Run: headless pygame with SDL's dummy video driver; simulated clock (each Clock.tick advances the game by its frame time, no real sleeping); random seed 0; keys injected as events and as key.get_pressed() state; mouse plan: one left click at the window centre at the start of phase 2, then a move to the lower-right quarter at the start of phase 3.
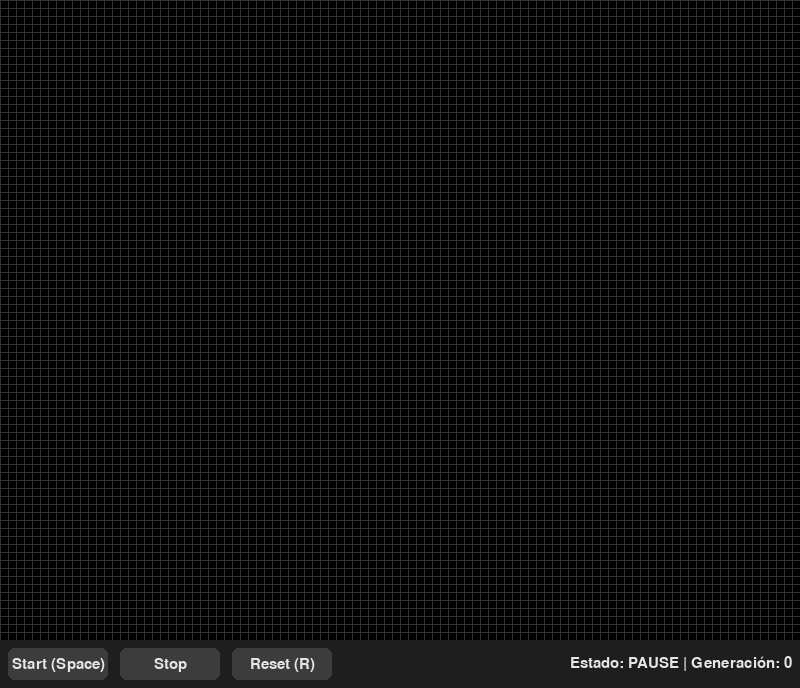
Frame 1 of 4 · flips 1–60 · no input
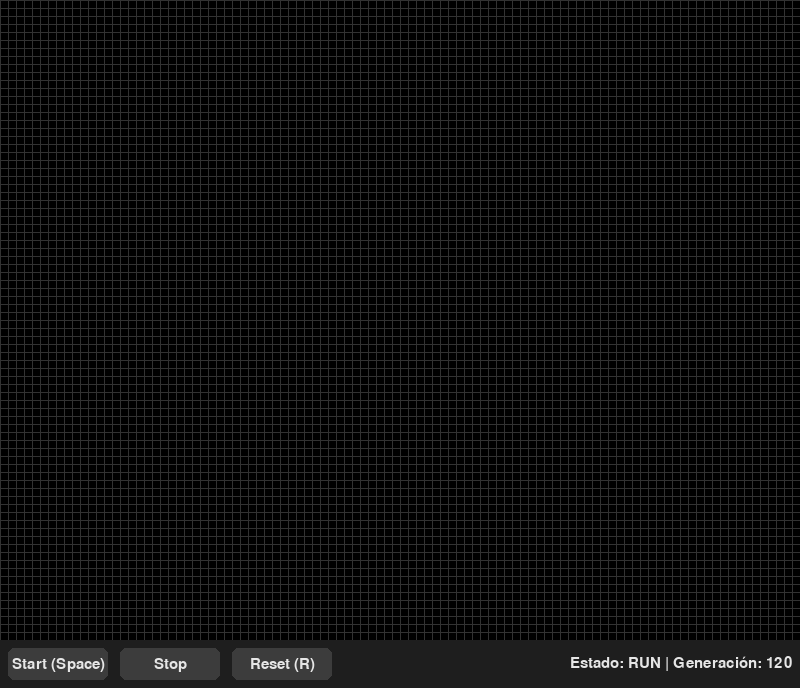
Frame 2 of 4 · flips 61–180 · clicked the window centre · tapped SPACE, RETURN · held RIGHT (→), D
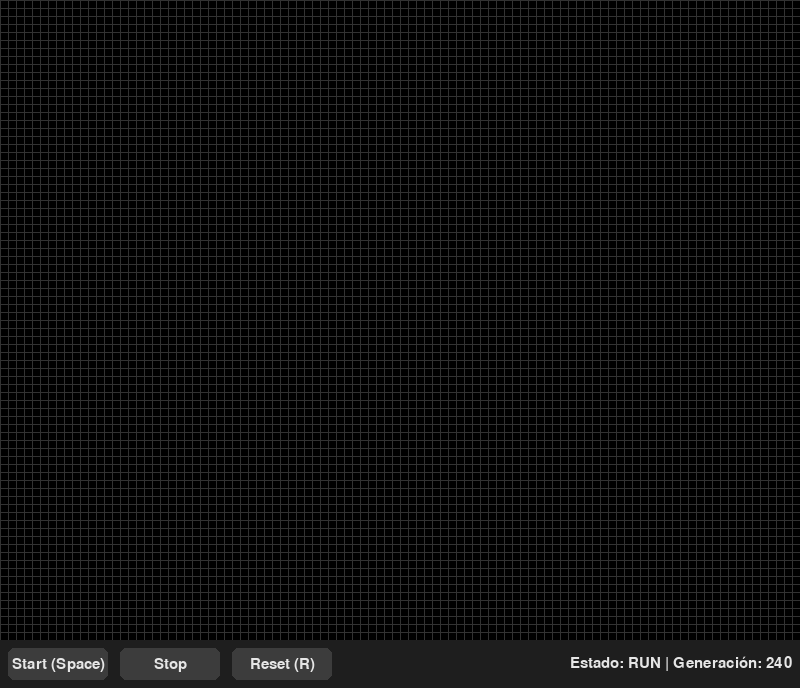
Frame 3 of 4 · flips 181–300 · moved the mouse to the lower-right quarter · held DOWN (↓), S
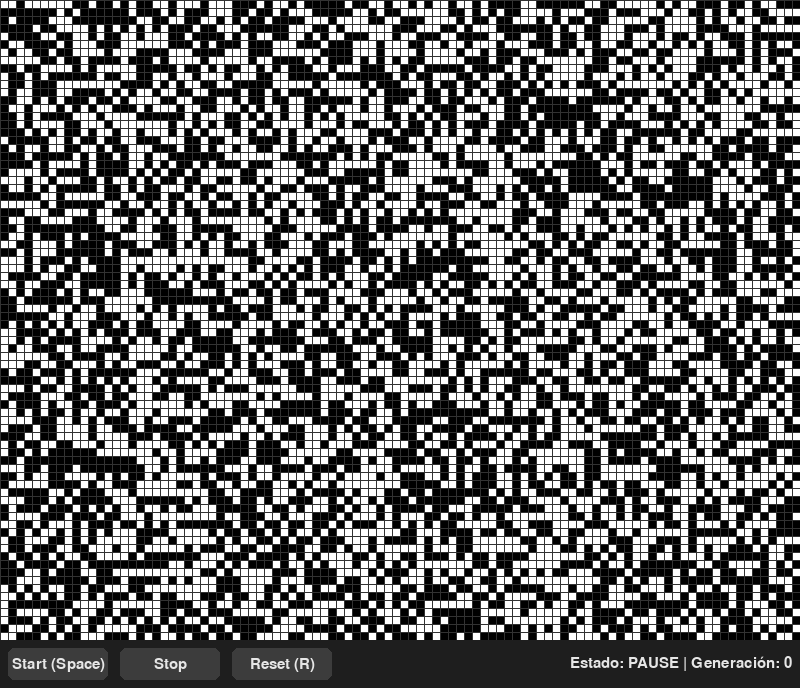
Frame 4 of 4 · flips 301–420 · held LEFT (←), A, UP (↑), W

The pygame program that drew these frames:

import pygame
import sys
import random

##########################################
# --- Configuración de la simulación --- #
###########################################

GRID_WIDTH = 100
GRID_HEIGHT = 80
CELL_SIZE = 8
FPS = 120

########################
#     Colores y UI     #
########################

ALIVE_COLOR = (255, 255, 255)
DEAD_COLOR = (0, 0, 0)
GRID_LINE_COLOR = (50, 50, 50)

UI_BG = (30, 30, 30)
BTN_BG = (60, 60, 60)
BTN_BG_HOVER = (90, 90, 90)
BTN_TEXT = (230, 230, 230)
UI_BAR_HEIGHT = 48
PADDING = 8
BTN_W, BTN_H = 100, 32
BTN_GAP = 12

########################################
#     Inicialización de Pygame     #
########################################

pygame.init()
pygame.font.init()
font = pygame.font.SysFont(None, 22)

SCREEN_WIDTH = GRID_WIDTH * CELL_SIZE
SCREEN_HEIGHT = GRID_HEIGHT * CELL_SIZE + UI_BAR_HEIGHT

screen = pygame.display.set_mode((SCREEN_WIDTH, SCREEN_HEIGHT))
pygame.display.set_caption("Juego de la Vida")
clock = pygame.time.Clock()

########################################
#     Funciones de la simulación     #
########################################

def crear_grilla_vacia():
    """Crea una grilla con todas las celdas muertas (0)."""
    return [[0 for _ in range(GRID_WIDTH)] for _ in range(GRID_HEIGHT)]

def crear_grilla_aleatoria():
    """Crea una grilla con celdas vivas y muertas de forma aleatoria."""
    return [[random.choice([0, 1]) for _ in range(GRID_WIDTH)] for _ in range(GRID_HEIGHT)]

def draw_grid(grid):
    """Dibuja las celdas vivas de la cuadrícula."""
    screen.fill(DEAD_COLOR)
    for y in range(GRID_HEIGHT):
        for x in range(GRID_WIDTH):
            if grid[y][x] == 1:
                rect = pygame.Rect(x * CELL_SIZE, y * CELL_SIZE, CELL_SIZE, CELL_SIZE)
                pygame.draw.rect(screen, ALIVE_COLOR, rect)

def draw_grid_lines():
    """Dibuja las líneas de la cuadrícula para una mejor visualización."""
    for x in range(0, GRID_WIDTH * CELL_SIZE, CELL_SIZE):
        pygame.draw.line(screen, GRID_LINE_COLOR, (x, 0), (x, GRID_HEIGHT * CELL_SIZE))
    for y in range(0, GRID_HEIGHT * CELL_SIZE, CELL_SIZE):
        pygame.draw.line(screen, GRID_LINE_COLOR, (0, y), (GRID_WIDTH * CELL_SIZE, y))

def contar_vecinos(grid, x, y):
    """Cuenta el número de vecinos vivos para una celda dada."""
    total = 0
    for dx in [-1, 0, 1]:
        for dy in [-1, 0, 1]:
            if dx == 0 and dy == 0:
                continue
            nx = (x + dx) % GRID_WIDTH
            ny = (y + dy) % GRID_HEIGHT
            total += grid[ny][nx]
    return total

def actualizar_grilla(grid):
    """Crea una nueva grilla basada en las reglas del Juego de la Vida."""
    new_grid = crear_grilla_vacia()
    for y in range(GRID_HEIGHT):
        for x in range(GRID_WIDTH):
            vecinos = contar_vecinos(grid, x, y)
            if grid[y][x] == 1:
                if vecinos in [2, 3]:
                    new_grid[y][x] = 1
            else:
                if vecinos == 3:
                    new_grid[y][x] = 1
    return new_grid

def make_button_rects():
    """Crea los rects de botones alineados en la barra inferior."""
    x = PADDING
    y = GRID_HEIGHT * CELL_SIZE + (UI_BAR_HEIGHT - BTN_H) // 2
    start_rect = pygame.Rect(x, y, BTN_W, BTN_H)
    x += BTN_W + BTN_GAP
    stop_rect = pygame.Rect(x, y, BTN_W, BTN_H)
    x += BTN_W + BTN_GAP
    reset_rect = pygame.Rect(x, y, BTN_W, BTN_H)
    return start_rect, stop_rect, reset_rect

def draw_button(rect, label, mouse_pos):
    """Dibuja un botón en la pantalla."""
    hovered = rect.collidepoint(mouse_pos)
    pygame.draw.rect(screen, BTN_BG_HOVER if hovered else BTN_BG, rect, border_radius=6)
    text_surf = font.render(label, True, BTN_TEXT)
    text_rect = text_surf.get_rect(center=rect.center)
    screen.blit(text_surf, text_rect)

def draw_ui(mouse_pos, sim_running, generation):
    """Dibuja la barra de interfaz de usuario con botones e información."""
    ui_rect = pygame.Rect(0, GRID_HEIGHT * CELL_SIZE, SCREEN_WIDTH, UI_BAR_HEIGHT)
    pygame.draw.rect(screen, UI_BG, ui_rect)
    info = f"Estado: {'RUN' if sim_running else 'PAUSE'} | Generación: {generation}"
    info_surf = font.render(info, True, BTN_TEXT)
    screen.blit(info_surf, (SCREEN_WIDTH - info_surf.get_width() - PADDING,
                            GRID_HEIGHT * CELL_SIZE + (UI_BAR_HEIGHT - info_surf.get_height()) // 2))

    draw_button(start_btn, "Start (Space)", mouse_pos)
    draw_button(stop_btn, "Stop", mouse_pos)
    draw_button(reset_btn, "Reset (R)", mouse_pos)

def reset_simulation():
    """Limpia la grilla y la reinicia."""
    global grid, generation
    grid = crear_grilla_vacia()
    generation = 0


########################################
#     Inicialización del Juego     #
########################################

grid = crear_grilla_vacia()
start_btn, stop_btn, reset_btn = make_button_rects()
sim_running = False
generation = 0

# --- Bucle principal del juego ---
running = True
while running:
    mouse_pos = pygame.mouse.get_pos()

    # Manejo de eventos
    for event in pygame.event.get():
        if event.type == pygame.QUIT:
            running = False
        
        # Clic inicial del ratón
        if event.type == pygame.MOUSEBUTTONDOWN and event.button == 1:
            if start_btn.collidepoint(event.pos):
                sim_running = True
            elif stop_btn.collidepoint(event.pos):
                sim_running = False
            elif reset_btn.collidepoint(event.pos):
                sim_running = False
                reset_simulation()
        
        # Atajos de teclado
        if event.type == pygame.KEYDOWN:
            if event.key == pygame.K_SPACE:
                sim_running = not sim_running
            elif event.key == pygame.K_r:
                sim_running = False
                reset_simulation()
            elif event.key == pygame.K_a: # Atajo para la grilla aleatoria
                sim_running = False
                grid = crear_grilla_aleatoria()
                generation = 0

    # Lógica para dibujar manteniendo el clic
    mouse_buttons = pygame.mouse.get_pressed()
    if mouse_buttons[0] and not sim_running: # El botón 0 es el clic izquierdo
        mouse_x, mouse_y = mouse_pos
        if mouse_y < GRID_HEIGHT * CELL_SIZE:
            grid_x = mouse_x // CELL_SIZE
            grid_y = mouse_y // CELL_SIZE
            grid[grid_y][grid_x] = 1

    # Lógica de la simulación
    if sim_running:
        grid = actualizar_grilla(grid)
        generation += 1

    # Dibujo
    draw_grid(grid)
    draw_grid_lines()
    draw_ui(mouse_pos, sim_running, generation)
    
    # Actualiza la pantalla
    pygame.display.flip()
    
    # Controla la velocidad
    clock.tick(FPS)

# Salida
pygame.quit()
sys.exit()
